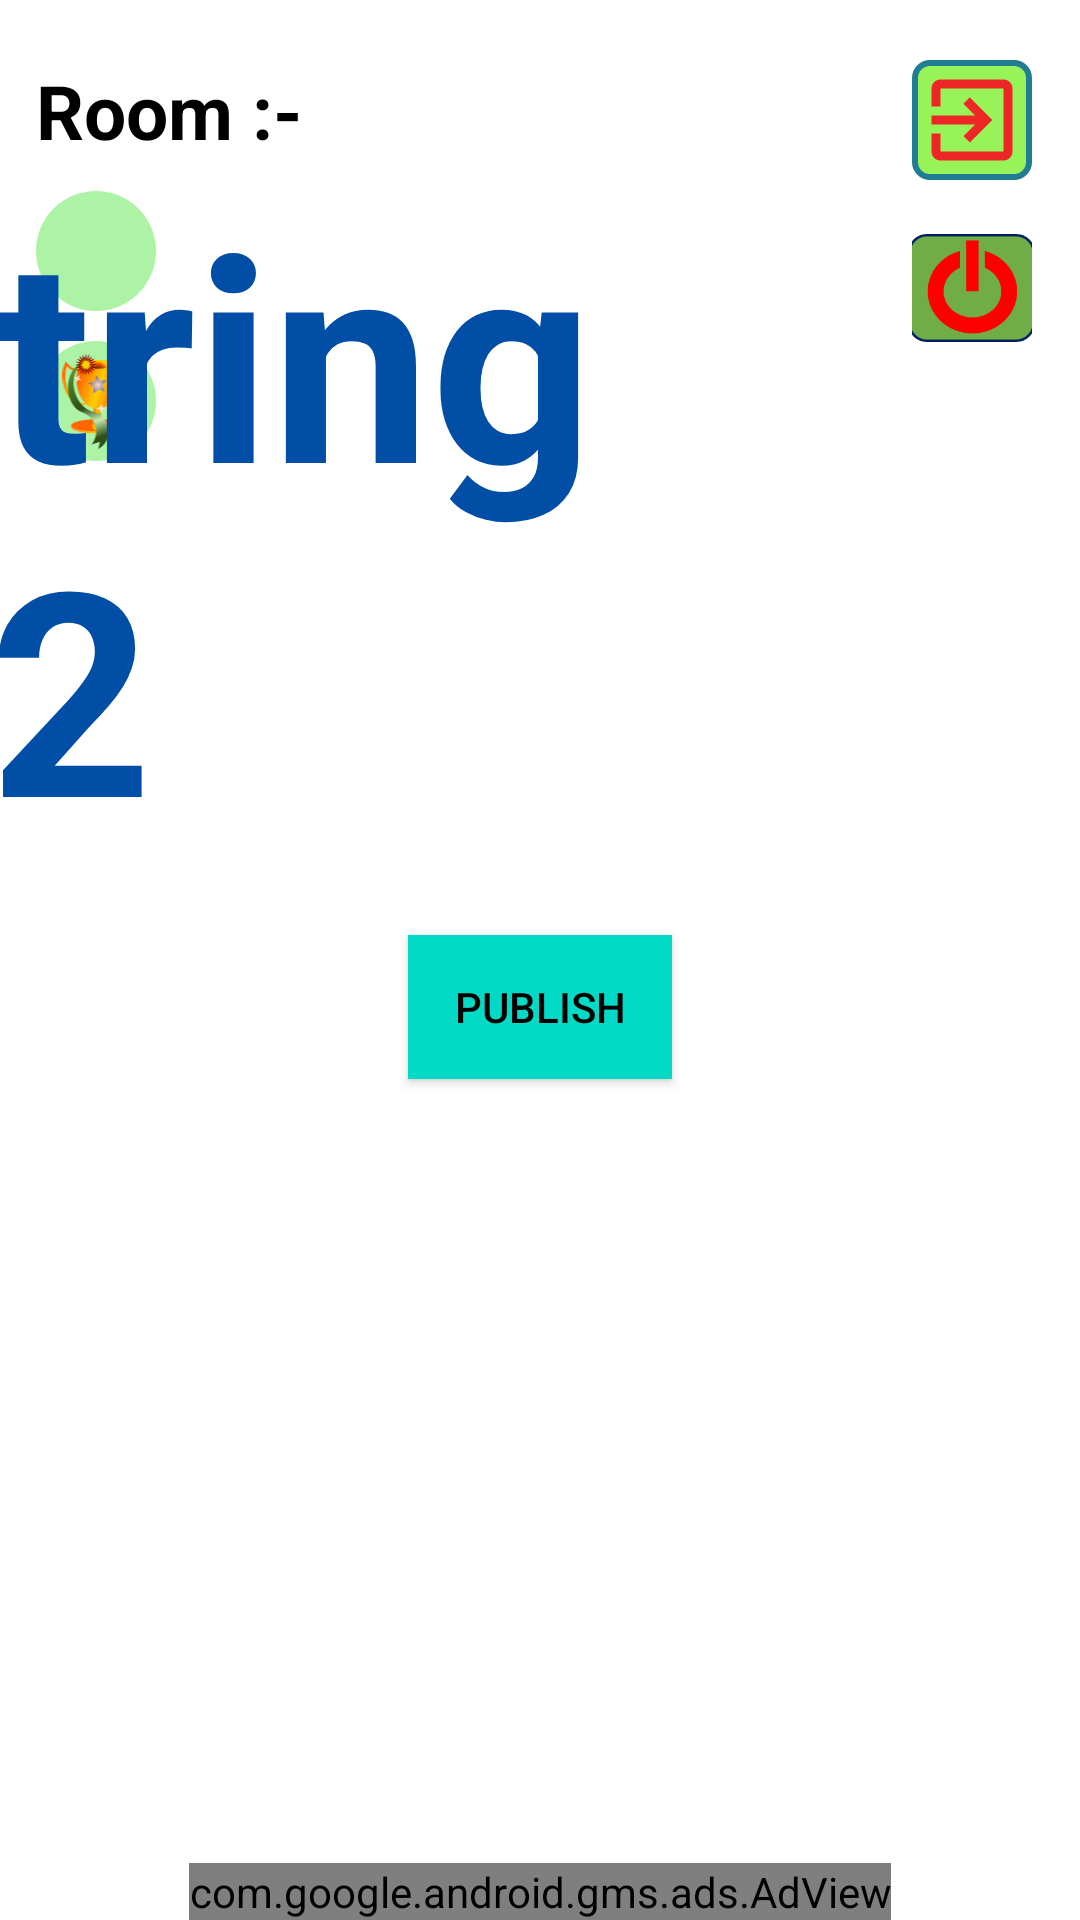

Write the Android layout XML for this screen, with the resource values it uses.
<!-- AndroidManifest.xml: application theme Theme.Tambola -->
<!-- res/layout/activity_game_start_host_screen.xml -->
<?xml version="1.0" encoding="utf-8"?>
<RelativeLayout
    xmlns:android="http://schemas.android.com/apk/res/android"
    xmlns:app="http://schemas.android.com/apk/res-auto"
    xmlns:tools="http://schemas.android.com/tools"
    android:layout_width="match_parent"
    android:layout_height="match_parent"
    android:background="@color/white">

    <androidx.core.widget.NestedScrollView
        android:layout_width="match_parent"
        android:layout_height="match_parent"
        android:layout_alignParentStart="true"
        android:layout_alignParentTop="true">

        <androidx.constraintlayout.widget.ConstraintLayout
            android:layout_width="match_parent"
            android:layout_height="wrap_content"
            android:paddingBottom="56dp"
            tools:context=".GameStartHostScreen">

            <ImageView
                android:id="@+id/show_players"
                android:layout_width="40dp"
                android:layout_height="40dp"
                android:layout_marginTop="10dp"
                android:background="@drawable/circle_shape"
                android:padding="2dp"
                android:src="@drawable/ic_users"
                app:layout_constraintStart_toStartOf="@+id/room_code_textView"
                app:layout_constraintTop_toBottomOf="@+id/room_code_textView" />


            <ImageView
                android:id="@+id/exit_button"
                android:layout_width="40dp"
                android:layout_height="40dp"
                android:layout_marginEnd="16dp"
                android:background="@drawable/rectangle_background_green"
                android:padding="2dp"
                android:src="@drawable/ic_exit_room"
                app:layout_constraintEnd_toEndOf="parent"
                app:layout_constraintTop_toTopOf="@+id/room_code_textView" />



            <ImageView
                android:id="@+id/game_over_button"
                android:layout_width="40dp"
                android:layout_height="40dp"
                android:padding="2dp"
                android:scaleType="centerCrop"
                android:src="@drawable/game_over_button"
                android:layout_marginTop="16dp"
                app:layout_constraintEnd_toEndOf="@+id/exit_button"
                app:layout_constraintTop_toBottomOf="@+id/exit_button" />



            <ImageView
                android:id="@+id/winner_board"
                android:layout_width="40dp"
                android:layout_height="40dp"
                android:layout_marginTop="10dp"
                android:background="@drawable/circle_shape"
                android:padding="4dp"
                android:src="@drawable/ic_trophy"
                app:layout_constraintStart_toStartOf="@+id/room_code_textView"
                app:layout_constraintTop_toBottomOf="@+id/show_players" />

            <TextView
                android:id="@+id/room_code_textView"
                android:layout_width="wrap_content"
                android:layout_height="wrap_content"
                android:layout_marginTop="20dp"
                android:text="@string/room_example"
                android:textColor="@color/black"
                android:textSize="25sp"
                android:textStyle="bold"
                app:layout_constraintEnd_toEndOf="parent"
                app:layout_constraintHorizontal_bias="0.044"
                app:layout_constraintStart_toStartOf="parent"
                app:layout_constraintTop_toTopOf="parent" />

            

            <TextView
                android:id="@+id/current_number"
                android:layout_width="wrap_content"
                android:layout_height="wrap_content"
                android:text="@string/_12"
                android:textColor="@color/indicorp_dark_blue"
                android:textSize="95sp"
                android:textStyle="bold"
                app:layout_constraintEnd_toEndOf="@+id/publish_number_button"
                app:layout_constraintTop_toBottomOf="@+id/room_code_textView" />


            <androidx.appcompat.widget.AppCompatButton
                android:id="@+id/publish_number_button"
                android:layout_width="wrap_content"
                android:layout_height="wrap_content"
                android:background="@color/teal_200"
                android:text="@string/publish"
                android:textColor="@color/black"
                android:layout_marginTop="20dp"
                app:layout_constraintEnd_toEndOf="parent"
                app:layout_constraintStart_toStartOf="parent"
                app:layout_constraintTop_toBottomOf="@+id/current_number" />

            <ProgressBar
                android:id="@+id/progress_bar"
                android:layout_width="wrap_content"
                android:layout_height="wrap_content"
                android:visibility="invisible"
                app:layout_constraintBottom_toBottomOf="parent"
                app:layout_constraintEnd_toEndOf="parent"
                app:layout_constraintStart_toStartOf="parent"
                app:layout_constraintTop_toTopOf="parent" />


            <com.airbnb.lottie.LottieAnimationView
                android:id="@+id/game_over_animationView"
                android:layout_width="200dp"
                android:layout_height="200dp"
                android:layout_marginTop="20dp"
                android:elevation="5dp"
                android:visibility="gone"
                app:layout_constraintBottom_toBottomOf="parent"
                app:layout_constraintEnd_toEndOf="parent"
                app:layout_constraintHorizontal_bias="0.393"
                app:layout_constraintStart_toStartOf="parent"
                app:layout_constraintTop_toBottomOf="@+id/room_code_textView"
                app:layout_constraintVertical_bias="0.148"
                app:lottie_autoPlay="true"
                app:lottie_loop="true"
                app:lottie_url="https://assets3.lottiefiles.com/packages/lf20_fglaaldp.json" />

            <androidx.recyclerview.widget.RecyclerView
                android:id="@+id/board_recycleView"
                android:layout_width="match_parent"
                android:layout_height="wrap_content"
                android:layout_marginTop="20dp"
                android:background="@drawable/rectangle_background"
                app:layout_constraintTop_toBottomOf="@+id/publish_number_button" />

            <androidx.recyclerview.widget.RecyclerView
                android:id="@+id/done_numbers_list_recycleView"
                android:layout_width="match_parent"
                android:layout_height="wrap_content"
                android:layout_marginTop="15dp"
                app:layout_constraintTop_toBottomOf="@+id/board_recycleView" />

        </androidx.constraintlayout.widget.ConstraintLayout>
    </androidx.core.widget.NestedScrollView>

    <com.google.android.gms.ads.AdView
        xmlns:ads="http://schemas.android.com/apk/res-auto"
        android:id="@+id/adView"
        android:layout_width="wrap_content"
        android:layout_height="wrap_content"
        android:layout_centerHorizontal="true"
        android:layout_alignParentBottom="true"
        ads:adSize="BANNER"
        ads:adUnitId="@string/banner_id">
    </com.google.android.gms.ads.AdView>

</RelativeLayout>
<!-- resources referenced by this layout -->
<resources>
  <color name="black">#FF000000</color>
  <color name="indicorp_dark_blue">#004EA5</color>
  <color name="teal_200">#FF03DAC5</color>
  <color name="white">#FFFFFFFF</color>
  <!-- drawable circle_shape (drawable) -->
  <?xml version="1.0" encoding="utf-8"?>
  <shape
      xmlns:android="http://schemas.android.com/apk/res/android"
      android:shape="oval">
  
      <solid
          android:color="#ADF3A6"/>
  
      <size
          android:width="120dp"
          android:height="120dp"/>
  </shape>
  <!-- drawable game_over_button: png bitmap (drawable, 3672 bytes) -->
  <!-- drawable ic_exit_room (drawable) -->
  <vector android:autoMirrored="true" android:height="24dp"
      android:tint="#EF2626" android:viewportHeight="24"
      android:viewportWidth="24" android:width="24dp" xmlns:android="http://schemas.android.com/apk/res/android">
      <path android:fillColor="@android:color/white" android:pathData="M10.09,15.59L11.5,17l5,-5 -5,-5 -1.41,1.41L12.67,11H3v2h9.67l-2.58,2.59zM19,3H5c-1.11,0 -2,0.9 -2,2v4h2V5h14v14H5v-4H3v4c0,1.1 0.89,2 2,2h14c1.1,0 2,-0.9 2,-2V5c0,-1.1 -0.9,-2 -2,-2z"/>
  </vector>
  <!-- drawable ic_trophy: vector/xml drawable (drawable, 24960 chars, omitted) -->
  <!-- drawable rectangle_background_green (drawable) -->
  <?xml version="1.0" encoding="UTF-8"?>
  <shape xmlns:android="http://schemas.android.com/apk/res/android" android:id="@+id/listview_background_shape">
      <stroke android:width="2dp" android:color="#ff207d94" />
      <padding android:left="2dp"
          android:top="2dp"
          android:right="2dp"
          android:bottom="2dp" />
      <corners android:radius="5dp" />
      <solid android:color="#98F358" />
  </shape>
  <string name="publish">publish</string>
  <string name="room_example">Room :-</string>
  <style name="Theme.Tambola" parent="Theme.MaterialComponents.DayNight.NoActionBar">
          
          <item name="colorPrimary">@color/purple_500</item>
          <item name="colorPrimaryVariant">@color/purple_700</item>
          <item name="colorOnPrimary">@color/white</item>
          
          <item name="colorSecondary">@color/teal_200</item>
          <item name="colorSecondaryVariant">@color/teal_700</item>
          <item name="colorOnSecondary">@color/black</item>
          
          <item name="android:statusBarColor" tools:targetApi="l">?attr/colorPrimaryVariant</item>
          
      </style>
  <color name="purple_500">#FF6200EE</color>
  <color name="purple_700">#FF3700B3</color>
  <color name="teal_700">#FF018786</color>
</resources>
